Run: headless pygame with SDL's dummy video driver; simulated clock (each Clock.tick advances the game by its frame time, no real sleeping); random seed 0; keys injected as events and as key.get_pressed() state; no mouse input.
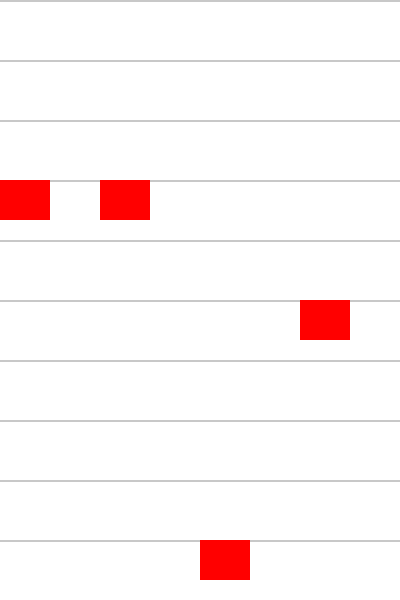
Frame 1 of 4 · flips 1–60 · no input
Frame 2 of 4 · flips 61–180 · tapped SPACE, RETURN · held RIGHT (→), D · screen unchanged from frame 1, image omitted
Frame 3 of 4 · flips 181–300 · held DOWN (↓), S · screen unchanged from frame 2, image omitted
Frame 4 of 4 · flips 301–420 · held LEFT (←), A, UP (↑), W · screen unchanged from frame 3, image omitted

The pygame program that drew these frames:

import pygame
import random

# Initialize pygame
pygame.init()

# Constants
SCREEN_WIDTH = 400
SCREEN_HEIGHT = 600
ELEVATOR_WIDTH = 50
ELEVATOR_HEIGHT = 40
NUM_FLOORS = 10
NUM_ELEVATORS = 4
FLOOR_HEIGHT = SCREEN_HEIGHT // NUM_FLOORS

# Colors
WHITE = (255, 255, 255)
GRAY = (200, 200, 200)
RED = (255, 0, 0)

# Elevator class
class Elevator:
    def __init__(self, id, x_pos):
        self.id = id
        self.current_floor = random.randint(0, NUM_FLOORS - 1)
        self.target_floor = self.current_floor
        self.y_pos = SCREEN_HEIGHT - ((self.current_floor + 1) * FLOOR_HEIGHT)
        self.x_pos = x_pos
        self.moving = False

    def move(self):
        if self.moving:
            if self.current_floor < self.target_floor:
                self.y_pos -= 1
                if self.y_pos <= SCREEN_HEIGHT - ((self.target_floor + 1) * FLOOR_HEIGHT):
                    self.current_floor = self.target_floor
                    self.moving = False
            elif self.current_floor > self.target_floor:
                self.y_pos += 1
                if self.y_pos >= SCREEN_HEIGHT - ((self.target_floor + 1) * FLOOR_HEIGHT):
                    self.current_floor = self.target_floor
                    self.moving = False

    def draw(self, screen):
        pygame.draw.rect(screen, RED, (self.x_pos, self.y_pos, ELEVATOR_WIDTH, ELEVATOR_HEIGHT))

    def call_elevator(self, floor):
        self.target_floor = floor
        self.moving = True

# Setup screen
screen = pygame.display.set_mode((SCREEN_WIDTH, SCREEN_HEIGHT))
pygame.display.set_caption("Elevator Simulation")

# Create elevators
elevators = [Elevator(i, i * (SCREEN_WIDTH // NUM_ELEVATORS)) for i in range(NUM_ELEVATORS)]

# Main loop
running = True
while running:
    screen.fill(WHITE)
    
    # Draw floors
    for i in range(NUM_FLOORS):
        floor_y = SCREEN_HEIGHT - (i + 1) * FLOOR_HEIGHT
        pygame.draw.line(screen, GRAY, (0, floor_y), (SCREEN_WIDTH, floor_y), 2)
    
    # Event handling
    for event in pygame.event.get():
        if event.type == pygame.QUIT:
            running = False
        if event.type == pygame.KEYDOWN:
            if event.key == pygame.K_1:
                elevators[0].call_elevator(random.randint(0, NUM_FLOORS - 1))
            if event.key == pygame.K_2:
                elevators[1].call_elevator(random.randint(0, NUM_FLOORS - 1))
            if event.key == pygame.K_3:
                elevators[2].call_elevator(random.randint(0, NUM_FLOORS - 1))
            if event.key == pygame.K_4:
                elevators[3].call_elevator(random.randint(0, NUM_FLOORS - 1))

    # Update and draw elevators
    for elevator in elevators:
        elevator.move()
        elevator.draw(screen)

    # Refresh screen
    pygame.display.flip()

    # Frame rate
    pygame.time.delay(50)

pygame.quit()
